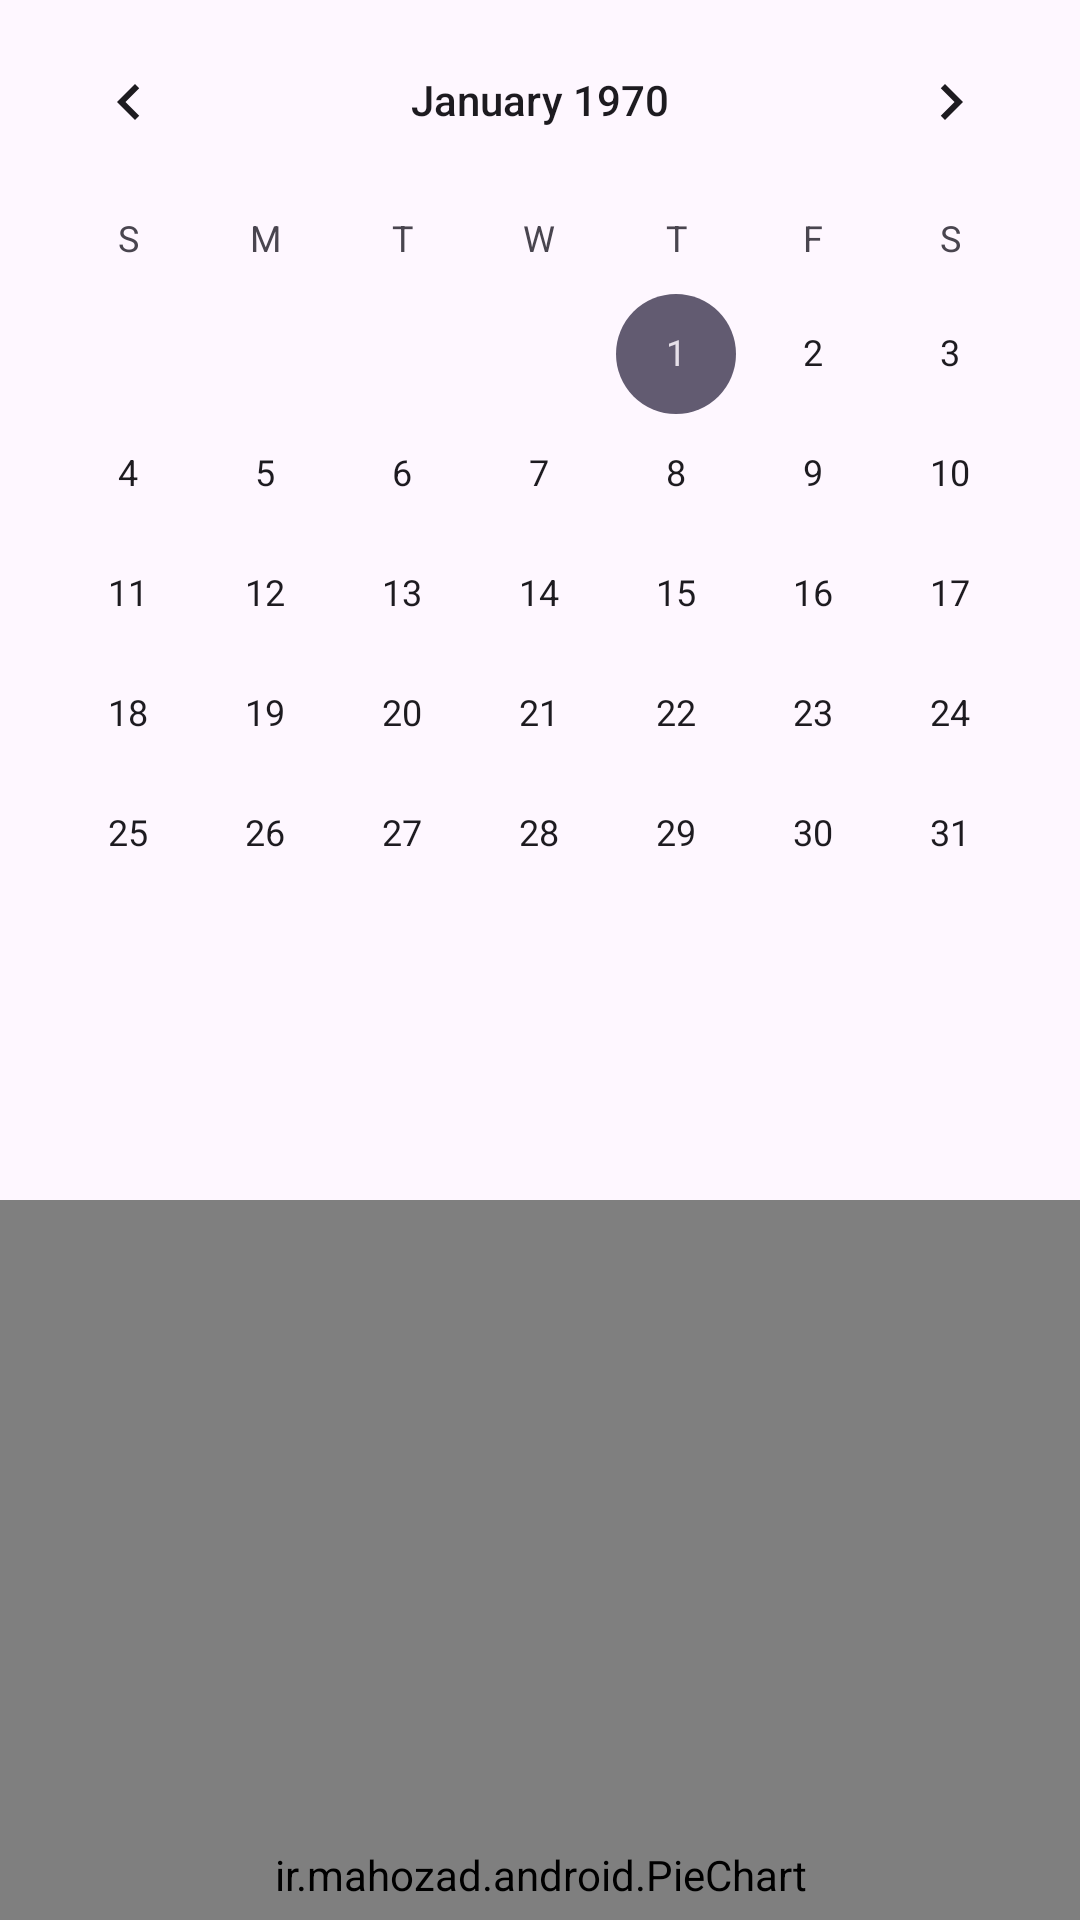

This screen was rendered from an Android layout file. Write that file and the resources it references.
<!-- AndroidManifest.xml: application theme Theme.TPEmptyOutWorryjh2023 -->
<!-- res/layout/fragment_calendar.xml -->
<?xml version="1.0" encoding="utf-8"?>
<LinearLayout xmlns:android="http://schemas.android.com/apk/res/android"
    android:layout_width="match_parent"
    android:layout_height="match_parent"
    android:orientation="vertical">
    <CalendarView
        android:id="@+id/cv"
        android:layout_width="match_parent"
        android:layout_height="400dp"/>
    <ir.mahozad.android.PieChart
        android:id="@+id/pie_chart"
        android:layout_width="match_parent"
        android:layout_height="450dp"/>

</LinearLayout>
<!-- resources referenced by this layout -->
<resources>
  <style name="Theme.TPEmptyOutWorryjh2023" parent="Base.Theme.TPEmptyOutWorryjh2023" />
  <style name="Base.Theme.TPEmptyOutWorryjh2023" parent="Theme.Material3.DayNight.NoActionBar">
          
          
      </style>
</resources>
